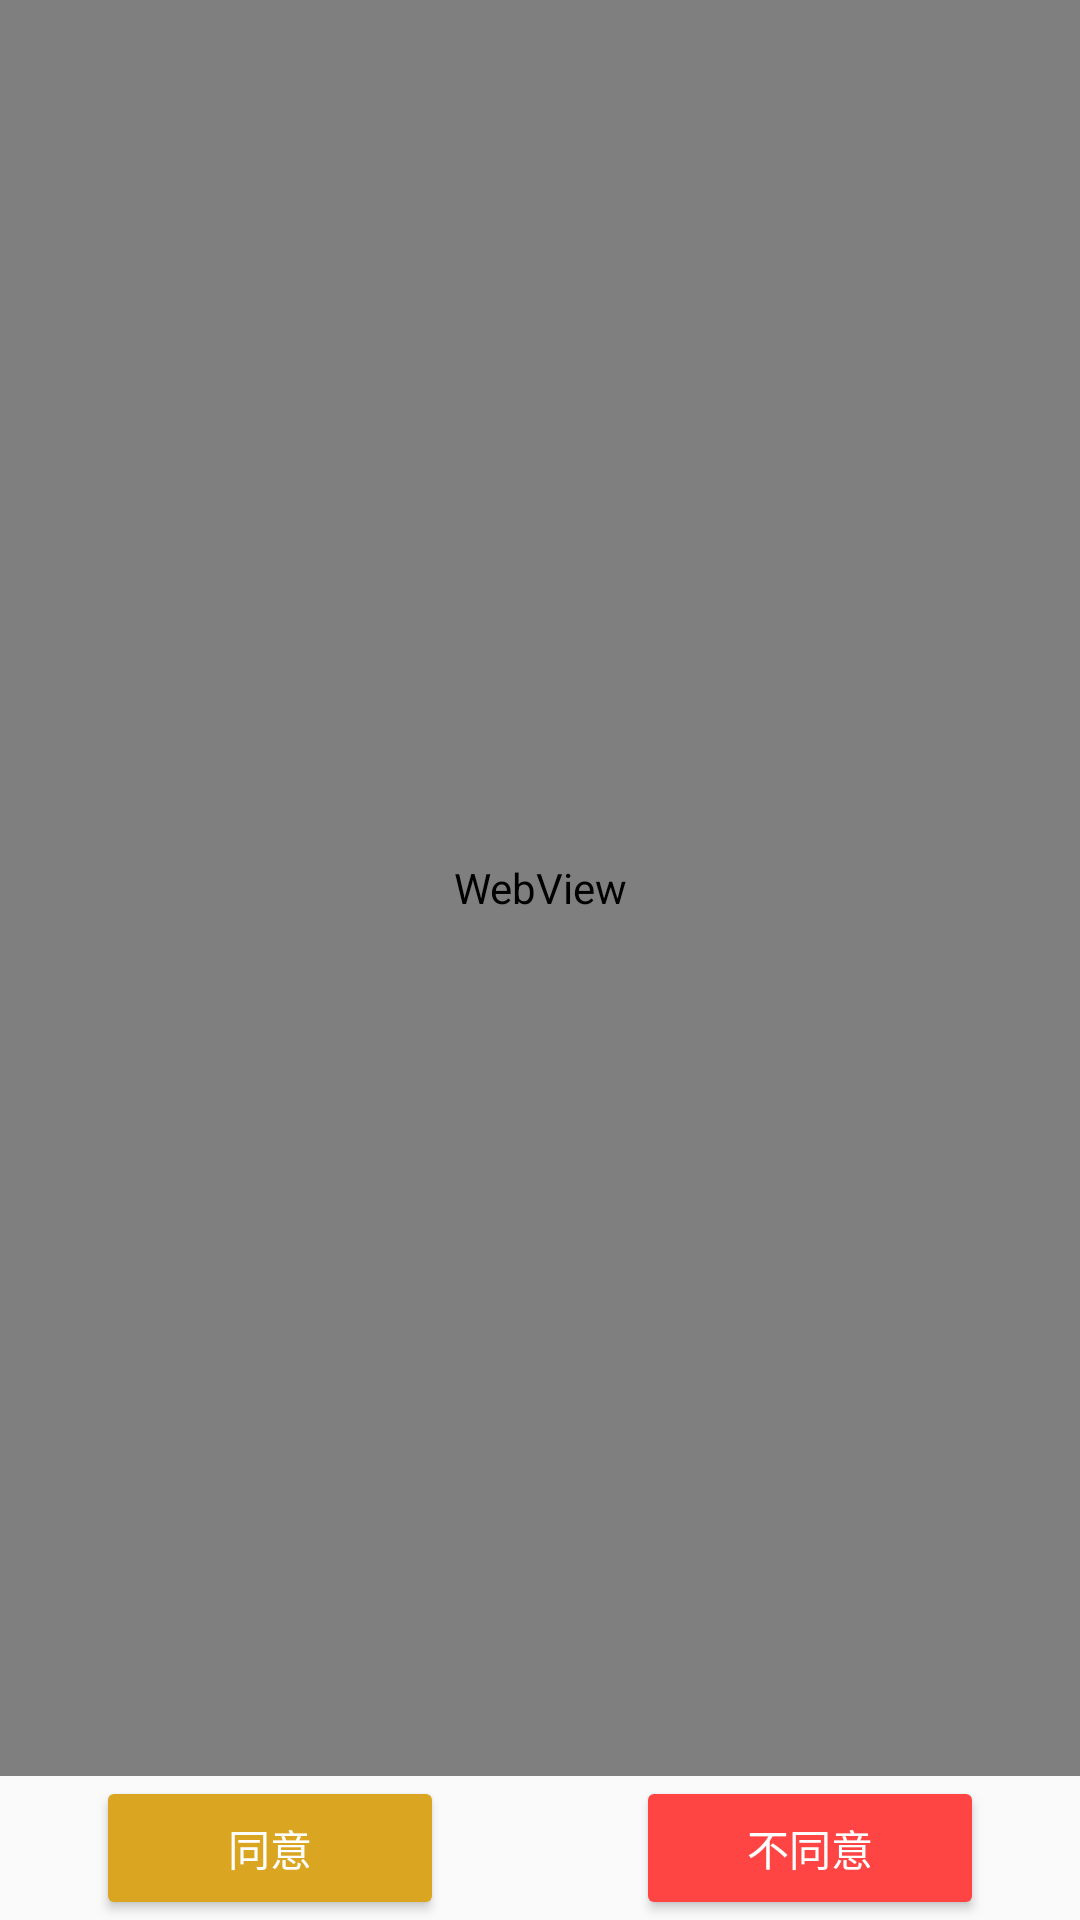

Layout XML and referenced resources for this Android screen:
<!-- AndroidManifest.xml: activity theme AppTheme.MyWhite -->
<!-- res/layout/activity_privacy.xml -->
<?xml version="1.0" encoding="utf-8"?>
<androidx.constraintlayout.widget.ConstraintLayout

    xmlns:android="http://schemas.android.com/apk/res/android"
    xmlns:app="http://schemas.android.com/apk/res-auto"
    xmlns:tools="http://schemas.android.com/tools"
    android:layout_width="match_parent"
    android:layout_height="match_parent"
    android:fillViewport="true"
    tools:context="com.qiyutech.tbk.PrivacyActivity">

    <androidx.fragment.app.FragmentContainerView
        android:id="@+id/header"
        android:layout_width="match_parent"
        android:layout_height="wrap_content"
        android:onClick="privacyCloseActivity"
        app:layout_constraintEnd_toEndOf="parent"
        app:layout_constraintStart_toStartOf="parent"
        app:layout_constraintTop_toTopOf="parent" />


    <WebView
        android:id="@+id/privacy_web_view"
        android:layout_width="0dp"
        android:layout_height="0dp"
        app:layout_constraintBottom_toTopOf="@id/bottom_buttons"
        app:layout_constraintEnd_toEndOf="parent"
        app:layout_constraintStart_toStartOf="parent"
        app:layout_constraintTop_toBottomOf="@id/header" />

    <androidx.constraintlayout.widget.ConstraintLayout
        android:id="@+id/bottom_buttons"
        android:layout_width="0dp"
        android:layout_height="wrap_content"
        app:layout_constraintBottom_toBottomOf="parent"
        app:layout_constraintEnd_toEndOf="parent"
        app:layout_constraintStart_toStartOf="parent">

        <androidx.constraintlayout.widget.ConstraintLayout
            android:layout_width="0dp"
            android:layout_height="wrap_content"
            app:layout_constraintStart_toStartOf="parent"
            app:layout_constraintTop_toTopOf="parent"
            app:layout_constraintWidth_default="percent"
            app:layout_constraintWidth_percent="0.5">

            <androidx.appcompat.widget.AppCompatButton
                style="@style/Widget.AppCompat.Button.Colored"
                android:layout_width="0dp"
                android:layout_height="match_parent"
                android:layout_marginStart="32sp"
                android:layout_marginEnd="32sp"
                android:onClick="agreePrivacy"
                android:text="同意"
                app:layout_constraintEnd_toEndOf="parent"
                app:layout_constraintStart_toStartOf="parent" />

        </androidx.constraintlayout.widget.ConstraintLayout>


        <androidx.constraintlayout.widget.ConstraintLayout
            android:layout_width="0dp"
            android:layout_height="wrap_content"
            app:layout_constraintEnd_toEndOf="parent"
            app:layout_constraintTop_toTopOf="parent"
            app:layout_constraintWidth_default="percent"
            app:layout_constraintWidth_percent="0.5">

            <androidx.appcompat.widget.AppCompatButton
                style="@style/WsRedButton"
                android:layout_width="0dp"
                android:layout_height="match_parent"
                android:layout_marginStart="32sp"
                android:layout_marginEnd="32sp"
                android:onClick="disagreePrivacy"
                android:text="不同意"
                app:layout_constraintEnd_toEndOf="parent"
                app:layout_constraintStart_toStartOf="parent" />

        </androidx.constraintlayout.widget.ConstraintLayout>


    </androidx.constraintlayout.widget.ConstraintLayout>


</androidx.constraintlayout.widget.ConstraintLayout>
<!-- resources referenced by this layout -->
<resources>
  <style name="WsRedButton" parent="Widget.AppCompat.Button.Colored">
          <item name="android:backgroundTint">@android:color/holo_red_light</item>
      </style>
  <style name="AppTheme.MyWhite">
          <item name="windowActionBar">false</item>
          <item name="windowNoTitle">true</item>
          <item name="android:statusBarColor">@android:color/black</item>
          <item name="colorAccent">@color/goldenrod</item>
      </style>
  <color name="goldenrod">#DAA520</color>
</resources>
